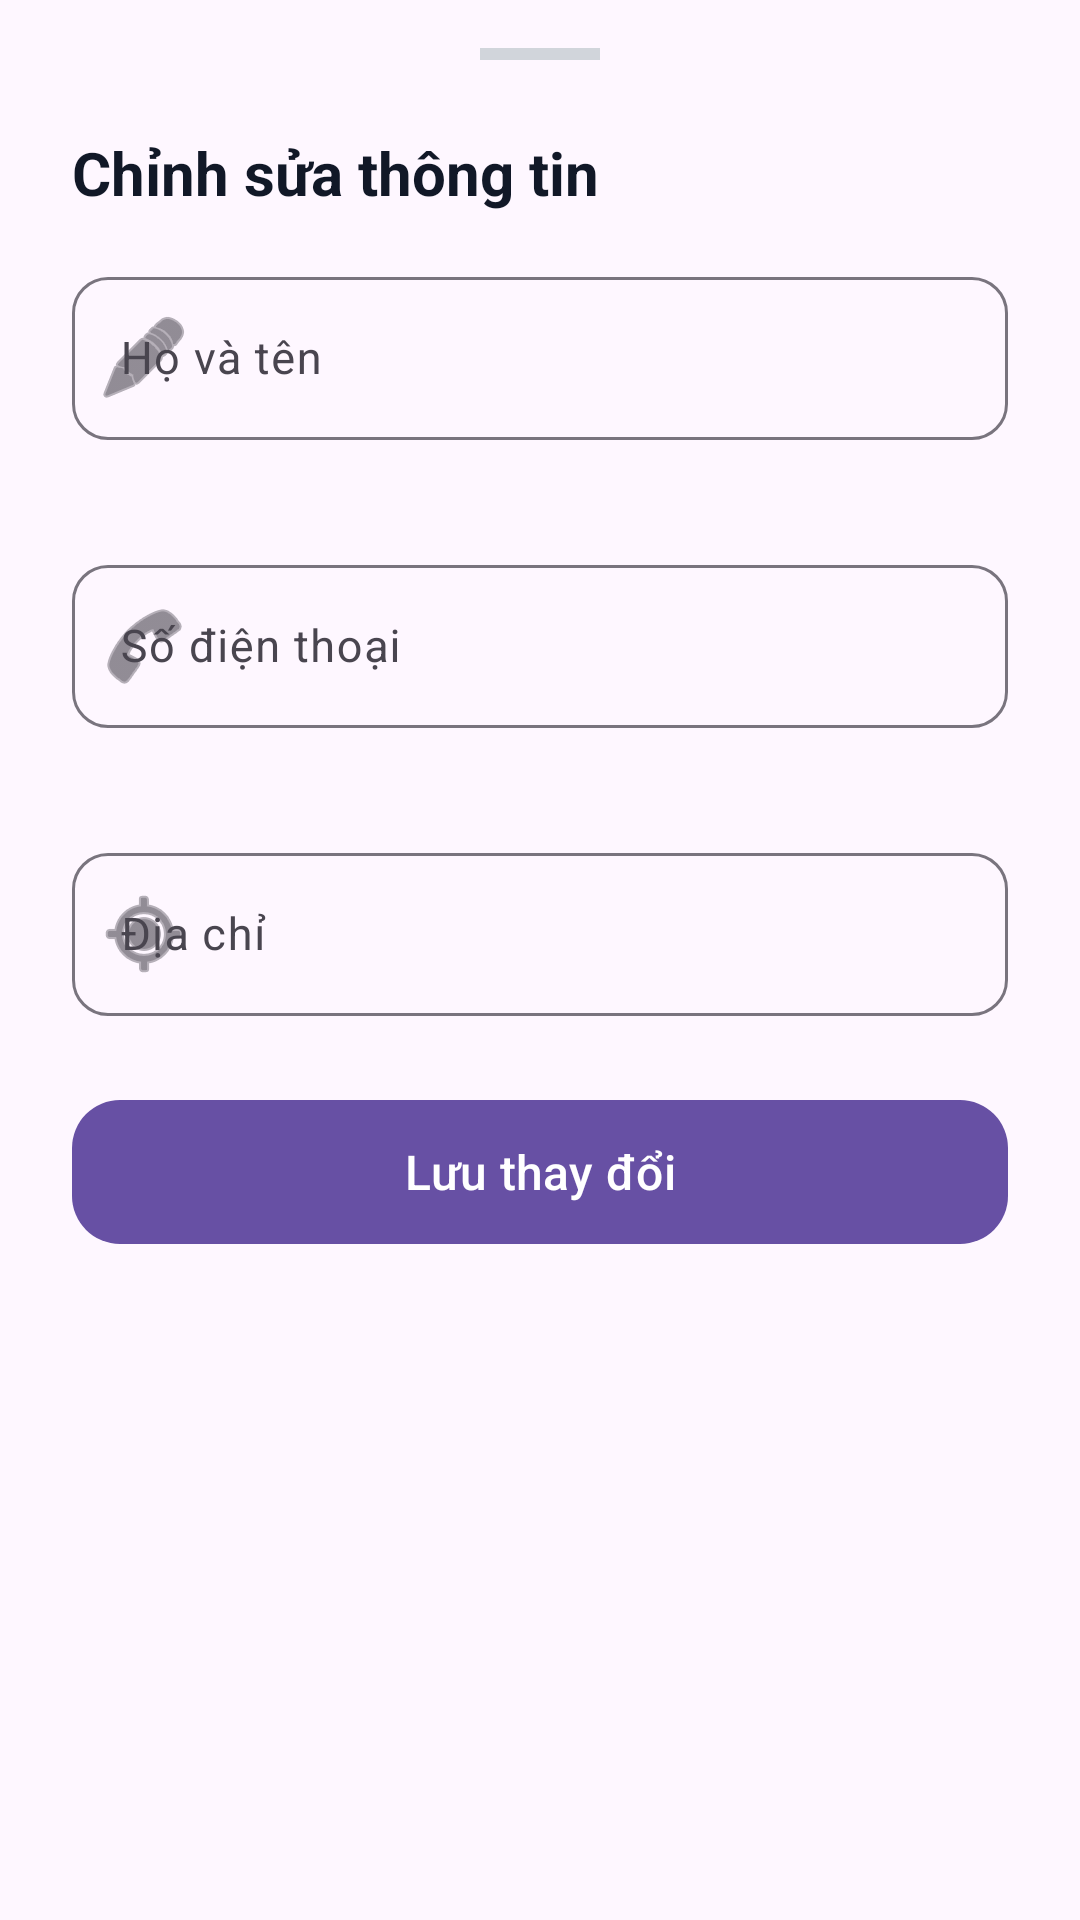

Android layout source for this screen:
<!-- AndroidManifest.xml: application theme Theme.Lab10 -->
<!-- res/layout/dialog_edit_profile.xml -->
<?xml version="1.0" encoding="utf-8"?>
<LinearLayout xmlns:android="http://schemas.android.com/apk/res/android"
    xmlns:app="http://schemas.android.com/apk/res-auto"
    android:layout_width="match_parent"
    android:layout_height="wrap_content"
    android:orientation="vertical"
    android:paddingHorizontal="24dp"
    android:paddingTop="8dp"
    android:paddingBottom="32dp"
    android:background="@drawable/bg_bottom_sheet_white">

    
    <View
        android:layout_width="40dp"
        android:layout_height="4dp"
        android:layout_gravity="center_horizontal"
        android:layout_marginVertical="8dp"
        android:background="#D1D5DB"
        app:shapeAppearanceOverlay="@style/ShapeAppearanceOverlay.App.Circle" />

    <TextView
        android:layout_width="wrap_content"
        android:layout_height="wrap_content"
        android:text="Chỉnh sửa thông tin"
        android:textSize="20sp"
        android:textStyle="bold"
        android:textColor="#111827"
        android:layout_marginVertical="16dp" />

    <com.google.android.material.textfield.TextInputLayout
        android:id="@+id/tilFullName"
        android:layout_width="match_parent"
        android:layout_height="wrap_content"
        android:hint="Họ và tên"
        app:startIconDrawable="@android:drawable/ic_menu_edit"
        style="@style/Widget.Material3.TextInputLayout.OutlinedBox"
        android:layout_marginBottom="16dp"
        app:boxCornerRadiusTopStart="12dp"
        app:boxCornerRadiusTopEnd="12dp"
        app:boxCornerRadiusBottomStart="12dp"
        app:boxCornerRadiusBottomEnd="12dp"
        app:errorEnabled="true">
        <com.google.android.material.textfield.TextInputEditText
            android:id="@+id/etFullName"
            android:layout_width="match_parent"
            android:layout_height="wrap_content"
            android:inputType="textPersonName"
            android:textSize="15sp" />
    </com.google.android.material.textfield.TextInputLayout>

    <com.google.android.material.textfield.TextInputLayout
        android:id="@+id/tilPhone"
        android:layout_width="match_parent"
        android:layout_height="wrap_content"
        android:hint="Số điện thoại"
        app:startIconDrawable="@android:drawable/ic_menu_call"
        style="@style/Widget.Material3.TextInputLayout.OutlinedBox"
        android:layout_marginBottom="16dp"
        app:boxCornerRadiusTopStart="12dp"
        app:boxCornerRadiusTopEnd="12dp"
        app:boxCornerRadiusBottomStart="12dp"
        app:boxCornerRadiusBottomEnd="12dp"
        app:errorEnabled="true">
        <com.google.android.material.textfield.TextInputEditText
            android:id="@+id/etPhone"
            android:layout_width="match_parent"
            android:layout_height="wrap_content"
            android:inputType="phone"
            android:textSize="15sp" />
    </com.google.android.material.textfield.TextInputLayout>

    <com.google.android.material.textfield.TextInputLayout
        android:id="@+id/tilAddress"
        android:layout_width="match_parent"
        android:layout_height="wrap_content"
        android:hint="Địa chỉ"
        app:startIconDrawable="@android:drawable/ic_menu_mylocation"
        style="@style/Widget.Material3.TextInputLayout.OutlinedBox"
        android:layout_marginBottom="24dp"
        app:boxCornerRadiusTopStart="12dp"
        app:boxCornerRadiusTopEnd="12dp"
        app:boxCornerRadiusBottomStart="12dp"
        app:boxCornerRadiusBottomEnd="12dp">
        <com.google.android.material.textfield.TextInputEditText
            android:id="@+id/etAddress"
            android:layout_width="match_parent"
            android:layout_height="wrap_content"
            android:inputType="textPostalAddress"
            android:textSize="15sp" />
    </com.google.android.material.textfield.TextInputLayout>

    <com.google.android.material.button.MaterialButton
        android:id="@+id/btnSave"
        android:layout_width="match_parent"
        android:layout_height="56dp"
        android:text="Lưu thay đổi"
        android:textSize="16sp"
        android:textAllCaps="false"
        app:cornerRadius="16dp"
        app:elevation="2dp" />

</LinearLayout>
<!-- resources referenced by this layout -->
<resources>
  <style name="ShapeAppearanceOverlay.App.Circle" parent="">
          <item name="cornerSize">50%</item>
      </style>
  <style name="Theme.Lab10" parent="Base.Theme.Lab10" />
  <style name="Base.Theme.Lab10" parent="Theme.Material3.DayNight.NoActionBar">
          
      </style>
</resources>
